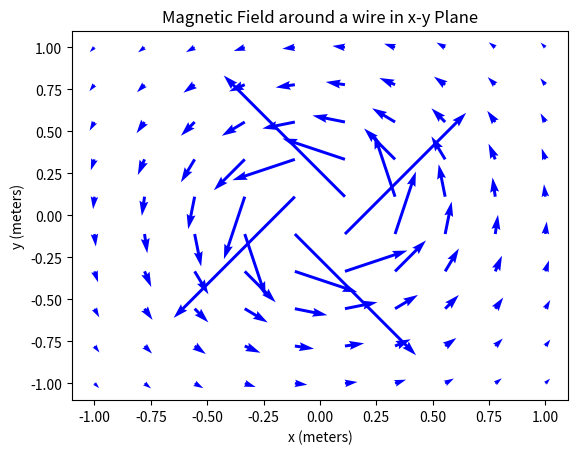

This chart was generated by the following Python code:
# Aim: To simulate the magnetic field due to a current carrying wire

import numpy as np
import matplotlib.pyplot as plt

# Constants
mu_0 = 4 * np.pi * 1e-7  # Permeability of free space

def biot_savart_cylinder(I, L, positions, N=100):
    """
    Calculate the magnetic field at specified positions around a cylinder
    using the Biot-Savart law.
    
    Parameters:
    I        --> Total current in the cylinder (Amps)
    L        --> Length of the cylinder (meters)
    positions --> Array of positions to calculate the field at (in meters)
    N        --> Number of segments to divide the cylinder for approximation
    
    Returns:
    Magnetic field vector B at each position.
    """
    B = np.zeros(positions.shape)  # Initialize magnetic field at each position

    # Define cylinder current elements
    z_cylinder = np.linspace(-L/2, L/2, N)  # Cylinder is along the z-axis
    dz = L / N  # Length of each small current element
    
    for z in z_cylinder:
        dl = np.array([0, 0, dz])  # Small current element in the z-direction
        for i, pos in enumerate(positions):
            r_vec = pos - np.array([0, 0, z])  # Vector from current element to position
            r_mag = np.linalg.norm(r_vec)  # Magnitude of r_vec
            
            if r_mag == 0:
                continue  # Avoid division by zero at the center of the cylinder
            
            # Biot-Savart law to calculate dB
            dB = (mu_0 * I / (4 * np.pi)) * np.cross(dl, r_vec) / (r_mag**3)
            B[i] += dB
    
    return B

# Parameters
I = 1.0  # Current (Amps)
L = 1.0  # Length of the cylinder (meters)

# Positions where we calculate the field (e.g., a grid of points around the cylinder)
X, Y, Z = np.meshgrid(np.linspace(-1, 1, 10), np.linspace(-1, 1, 10), [0])  # A plane at z=0
positions = np.array([X.flatten(), Y.flatten(), Z.flatten()]).T

# Compute the magnetic field
B = biot_savart_cylinder(I, L, positions)

# Plot the magnetic field in the x-y plane
plt.quiver(X, Y, B[:, 0], B[:, 1], color='b')  # Quiver plot for 2D vectors
plt.title("Magnetic Field around a wire in x-y Plane")
plt.xlabel('x (meters)')
plt.ylabel('y (meters)')
plt.show()
